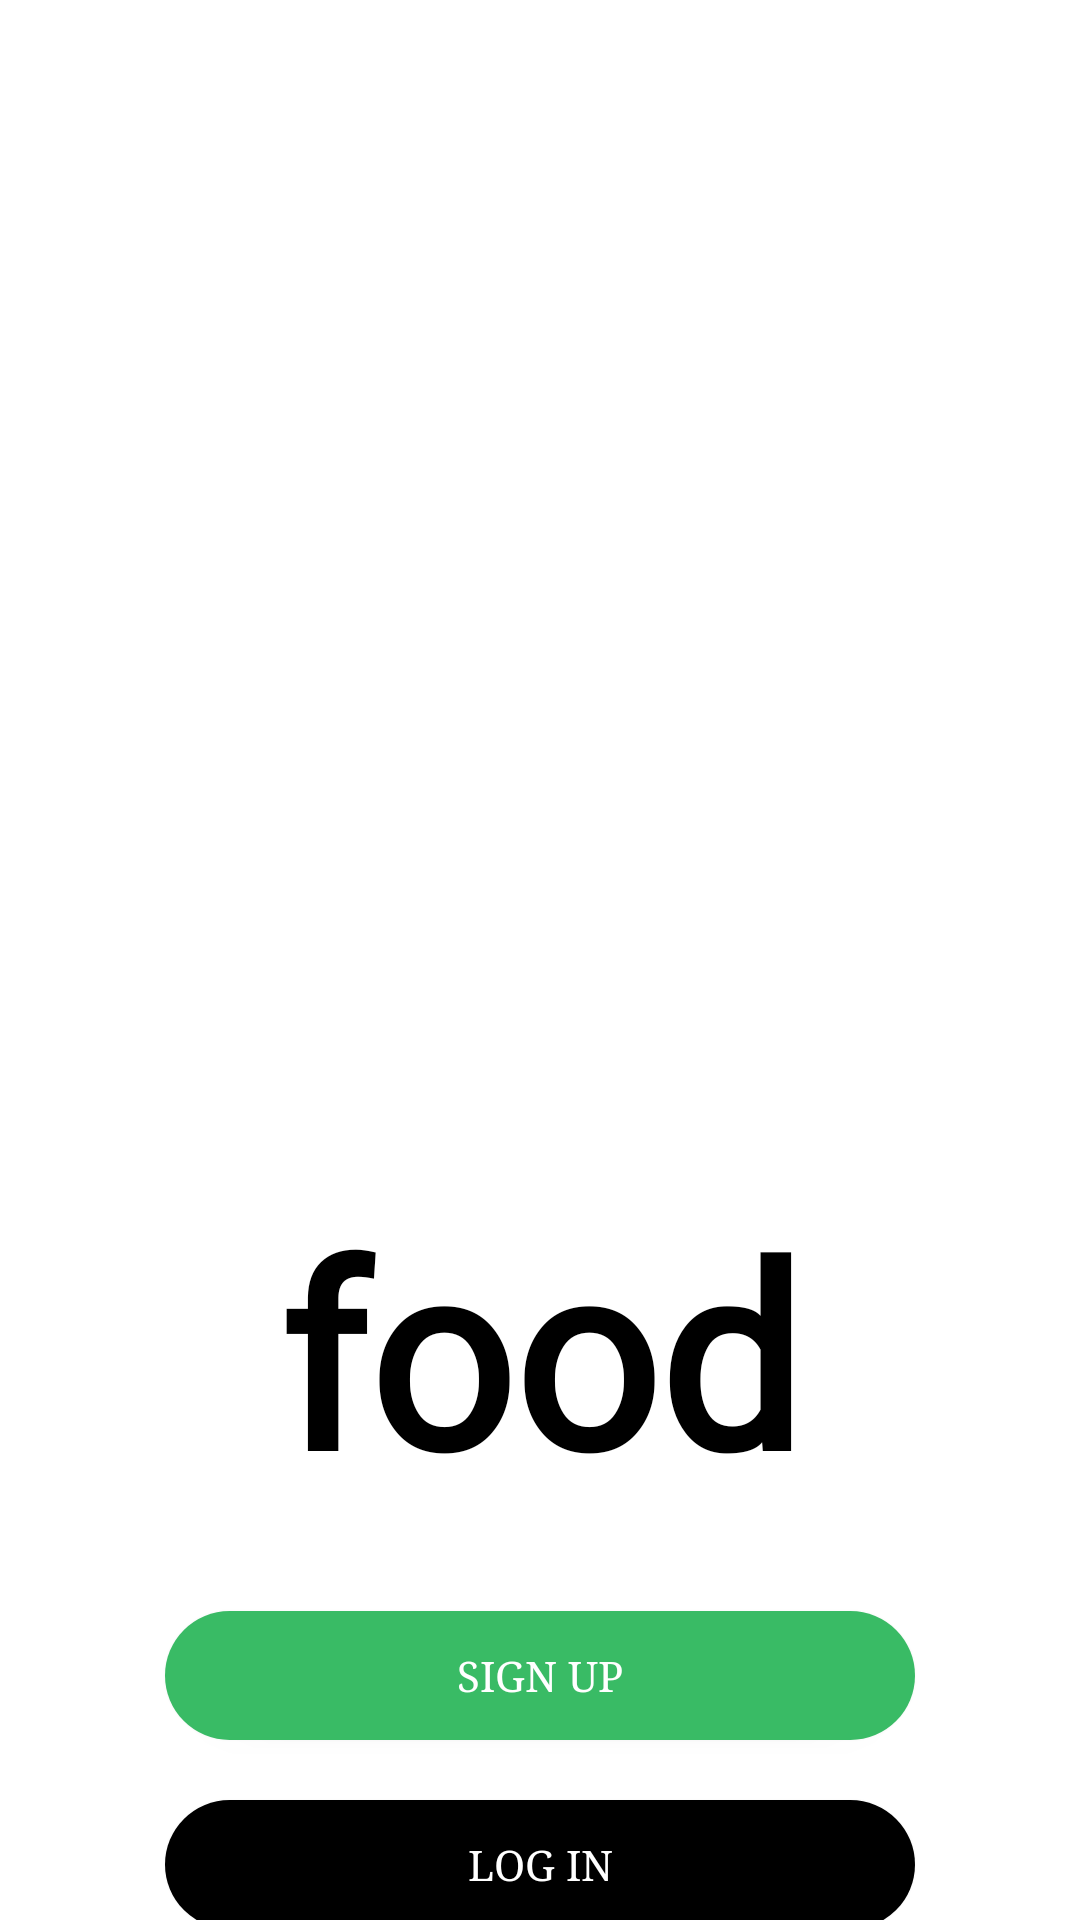

Layout XML and referenced resources for this Android screen:
<!-- AndroidManifest.xml: application theme AppTheme -->
<!-- res/layout/activity_main.xml -->
<?xml version="1.0" encoding="utf-8"?>
<RelativeLayout
    xmlns:android="http://schemas.android.com/apk/res/android"
    android:layout_width="match_parent"
    android:layout_height="match_parent">
    <LinearLayout
        android:layout_width="match_parent"
        android:layout_height="match_parent"
        android:background="@android:color/white"
        android:orientation="vertical">

        <LinearLayout
            android:layout_width="match_parent"
            android:layout_height="match_parent"
            android:orientation="vertical"
            android:layout_weight="1">

            <ImageView
                android:id="@+id/imageView"
                android:layout_width="match_parent"
                android:layout_height="match_parent"
                android:scaleType="fitXY"
                android:src="@drawable/pizza" />

        </LinearLayout>

        <LinearLayout
            android:layout_width="match_parent"
            android:layout_height="match_parent"
            android:orientation="vertical"
            android:layout_weight="1.4">

            <TextView
                android:id="@+id/textView1"
                android:layout_width="match_parent"
                android:layout_height="wrap_content"
                android:layout_margin="20dp"
                android:fontFamily="@font/ch"
                android:text="@string/android"
                android:textAlignment="center"
                android:textColor="@android:color/black"
                android:textSize="85dp"
                android:textStyle="bold" />

            <Button
                android:id="@+id/button"
                android:layout_width="250dp"
                android:layout_height="43dp"
                android:layout_gravity="center"
                android:layout_margin="10dp"
                android:background="@drawable/shape1"
                android:text="Sign Up"
                android:textAlignment="center"
                android:textColor="@android:color/white" />

            <Button
                android:id="@+id/button2"
                android:layout_width="250dp"
                android:layout_height="43dp"
                android:layout_gravity="center"
                android:layout_margin="10dp"
                android:background="@drawable/shape"
                android:text="Log In"
                android:textAlignment="center"
                android:textColor="@android:color/white" />
        </LinearLayout>

    </LinearLayout>
</RelativeLayout>
<!-- resources referenced by this layout -->
<resources>
  <!-- drawable shape (drawable) -->
  <?xml version="1.0" encoding="utf-8"?>
  <shape xmlns:android="http://schemas.android.com/apk/res/android"
      android:shape="rectangle" android:padding="10dp">
      
      <solid android:color="#000000"/>
      <corners android:radius="30dp"/>
  </shape>
  <!-- drawable shape1 (drawable) -->
  <shape xmlns:android="http://schemas.android.com/apk/res/android"
      android:shape="rectangle">
      <gradient
          android:startColor="#39BB65"
          android:endColor="#39BB65"
          android:angle="45"/>
      <padding android:left="6dp"
          android:top="6dp"
          android:right="6dp"
          android:bottom="6dp" />
      <corners android:radius="30dp" />
  
  </shape>
  <string name="android">food</string>
  <style name="AppTheme" parent="Theme.AppCompat.DayNight.NoActionBar">
          
          <item name="colorPrimary">#FFFFFF</item>
          <item name="colorPrimaryDark">#00FF00</item>
          <item name="colorAccent">#00FF00</item>
          <item name="android:typeface">serif</item>
      </style>
</resources>
